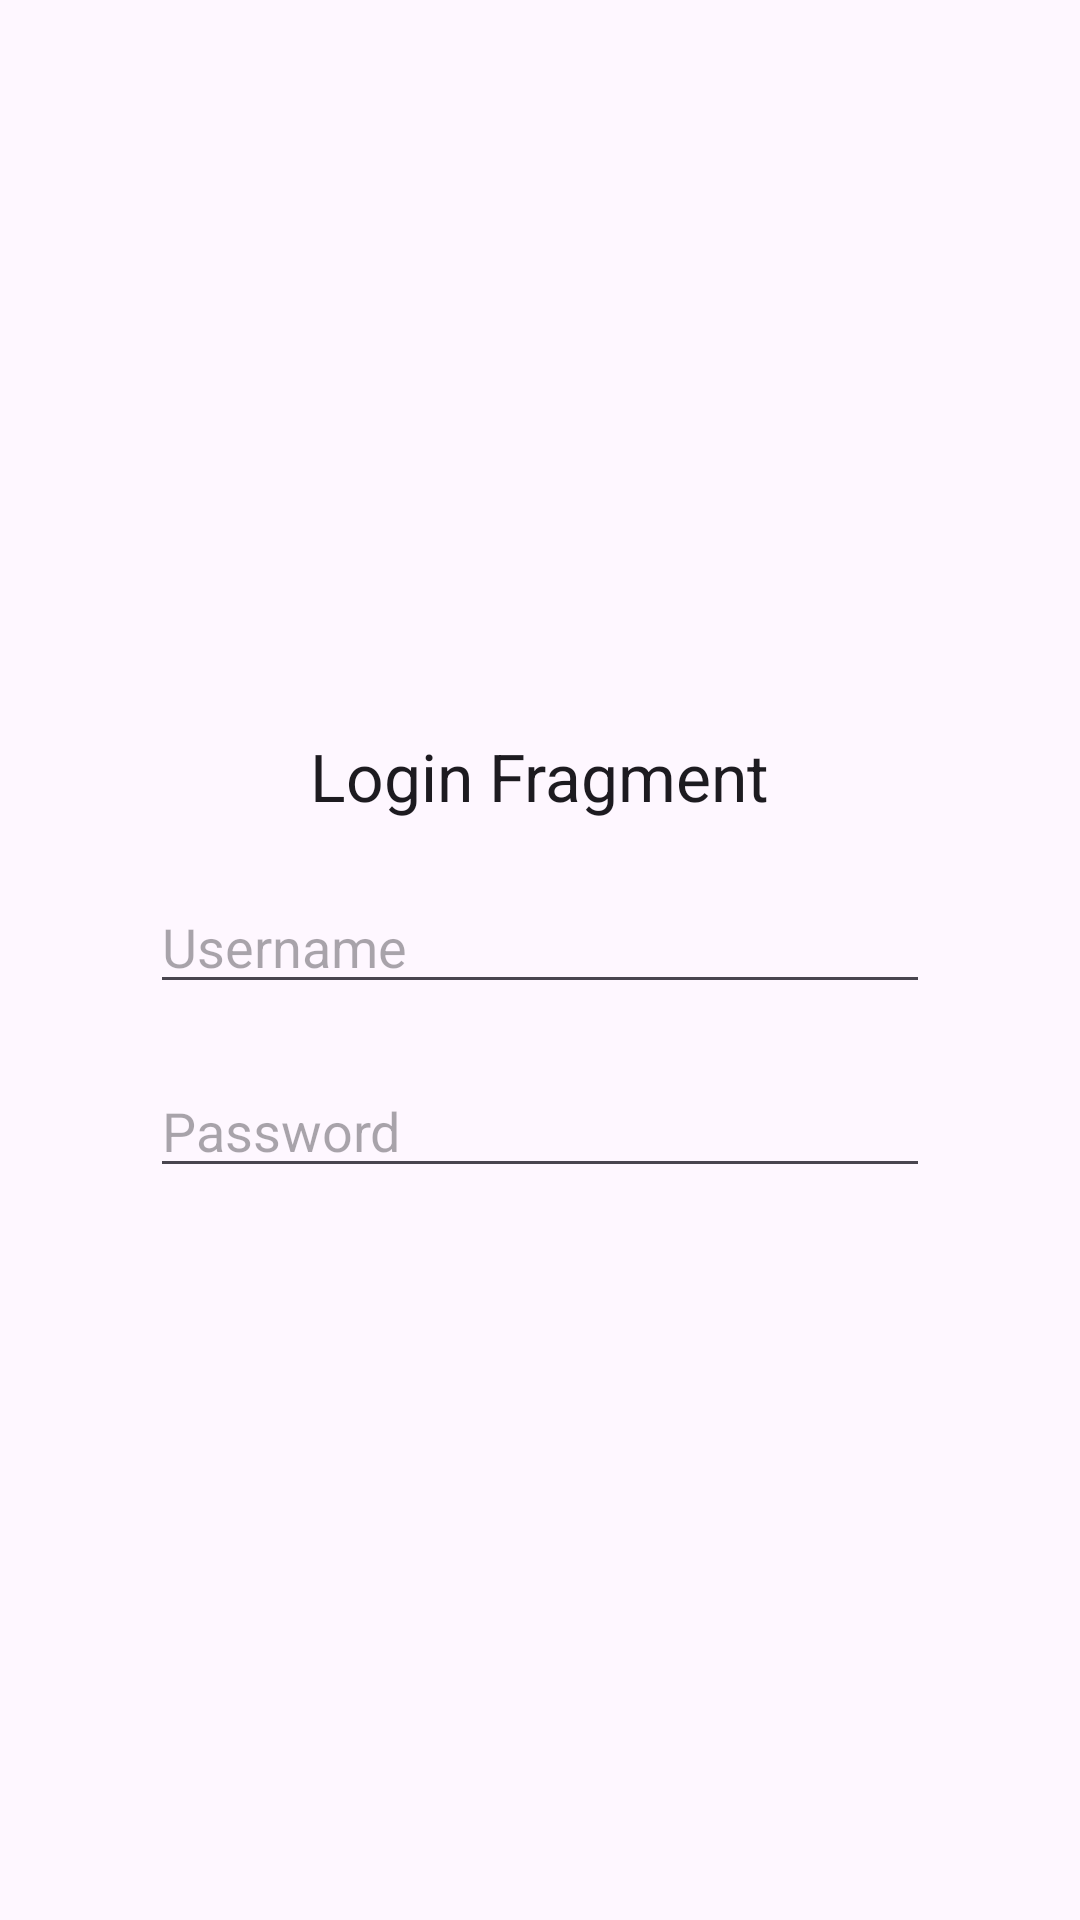

Here is an Android app screen rendered from its layout file. Give the layout XML and the strings, colors and styles it references.
<!-- AndroidManifest.xml: application theme Theme.NavGraphExample -->
<!-- res/layout/fragment_login.xml -->
<?xml version="1.0" encoding="utf-8"?>
<androidx.appcompat.widget.LinearLayoutCompat xmlns:android="http://schemas.android.com/apk/res/android"
    android:layout_width="match_parent"
    android:orientation="vertical"
    android:gravity="center"
    xmlns:tools="http://schemas.android.com/tools"
    tools:context=".LoginFragment"
    android:layout_height="match_parent">

    <TextView
        android:layout_width="wrap_content"
        android:layout_height="wrap_content"
        android:text="Login Fragment"
        android:textAppearance="@style/TextAppearance.AppCompat.Large" />

    <EditText
        android:id="@+id/etUsername"
        android:layout_width="match_parent"
        android:layout_height="wrap_content"
        android:layout_marginHorizontal="50dp"
        android:layout_marginTop="20dp"
        android:hint="Username" />

    <EditText
        android:id="@+id/etPassword"
        android:layout_width="match_parent"
        android:layout_height="wrap_content"
        android:layout_marginHorizontal="50dp"
        android:layout_marginTop="20dp"
        android:hint="Password" />


</androidx.appcompat.widget.LinearLayoutCompat>
<!-- resources referenced by this layout -->
<resources>
  <style name="Theme.NavGraphExample" parent="Base.Theme.NavGraphExample" />
  <style name="Base.Theme.NavGraphExample" parent="Theme.Material3.DayNight.NoActionBar">
          
          
      </style>
</resources>
